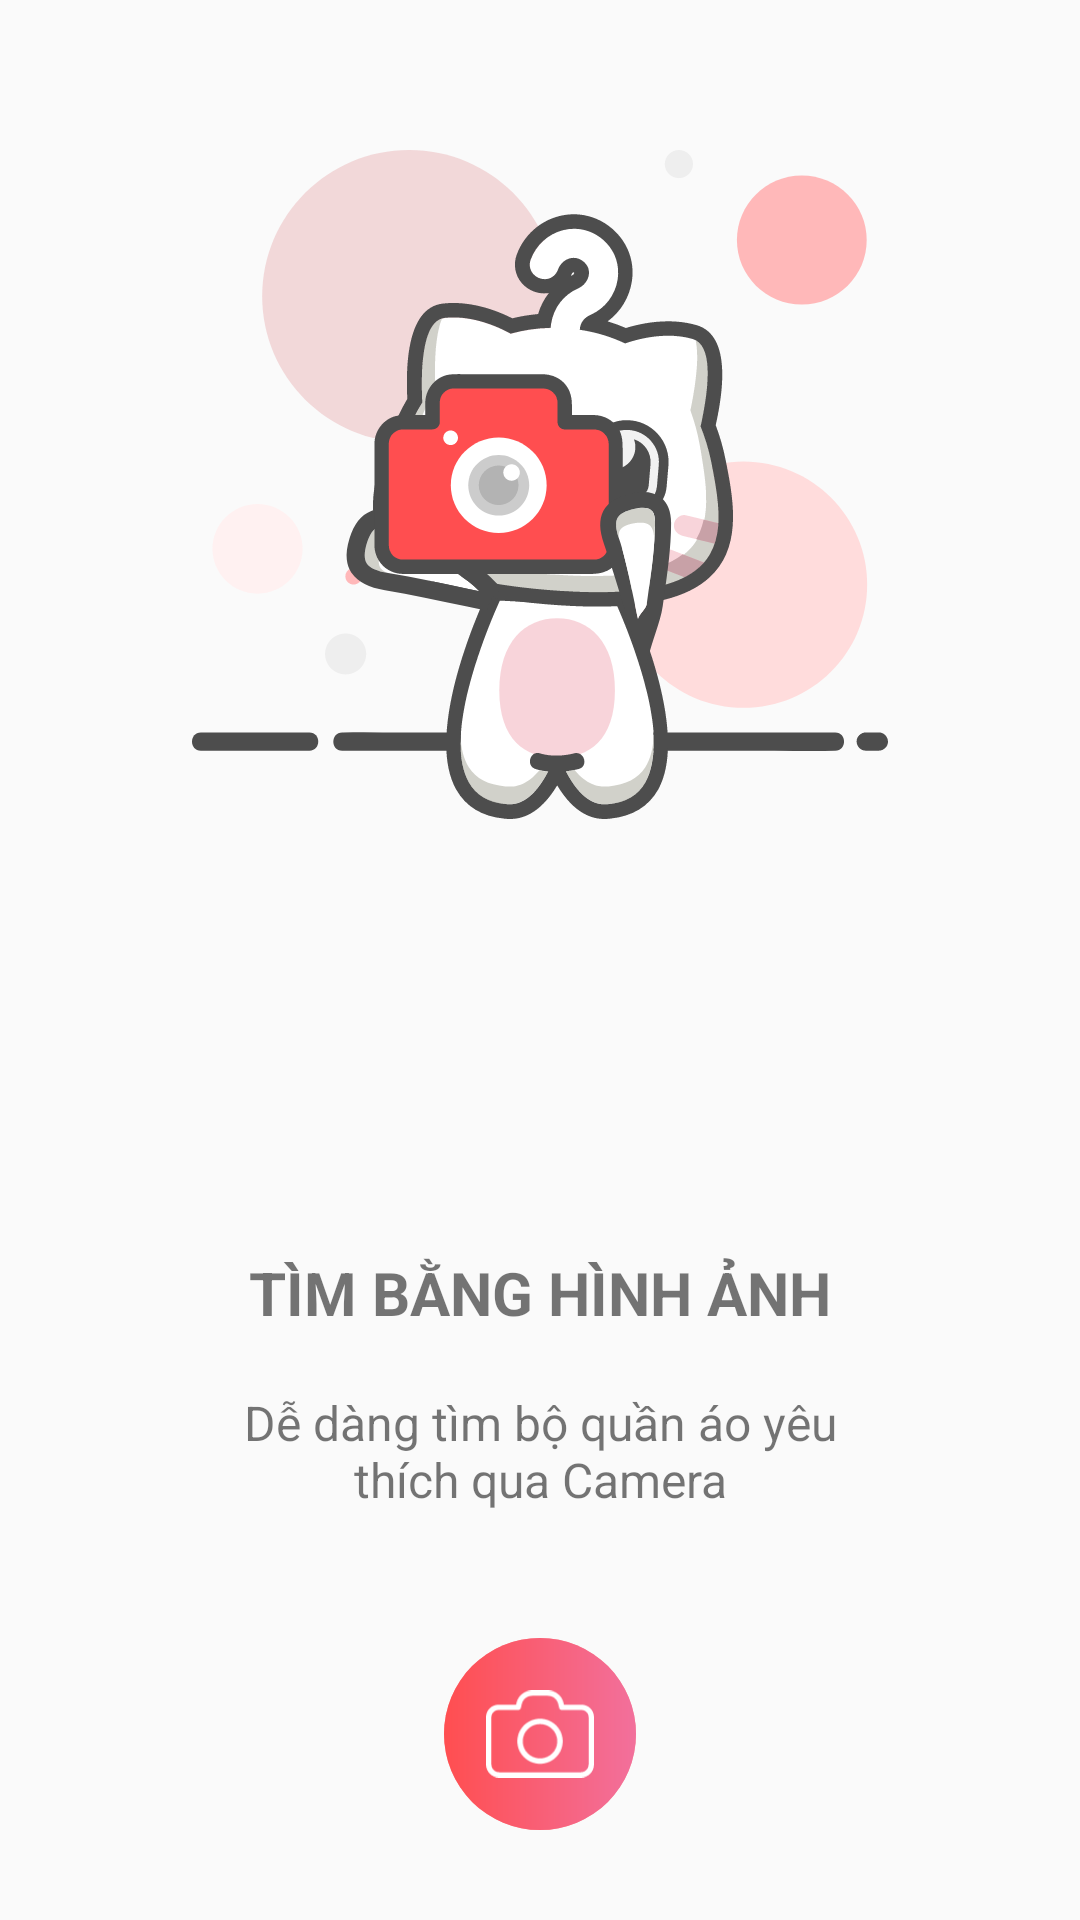

The Android layout XML behind this screen, and the referenced resources:
<!-- AndroidManifest.xml: application theme AppTheme -->
<!-- res/layout/fragment_intro_1.xml -->
<?xml version="1.0" encoding="utf-8"?>
<android.support.constraint.ConstraintLayout
    xmlns:android="http://schemas.android.com/apk/res/android"
    xmlns:app="http://schemas.android.com/apk/res-auto"
    xmlns:tools="http://schemas.android.com/tools"
    android:layout_width="match_parent"
    android:layout_height="match_parent">

    <ImageView
        android:id="@+id/imageView"
        android:layout_width="0dp"
        android:layout_height="wrap_content"
        android:layout_marginEnd="64dp"
        android:layout_marginStart="64dp"
        android:layout_marginTop="50dp"
        android:src="@drawable/ic_image_intro_1"
        app:layout_constraintEnd_toEndOf="parent"
        app:layout_constraintStart_toStartOf="parent"
        app:layout_constraintTop_toTopOf="parent" />

    <TextView
        android:id="@+id/textView2"
        android:layout_width="0dp"
        android:layout_height="wrap_content"
        android:layout_marginBottom="19dp"
        android:layout_marginEnd="8dp"
        android:layout_marginStart="8dp"
        android:gravity="center"
        android:text="@string/intro_title_1"
        android:textAllCaps="true"
        android:textColor="#8A000000"
        android:textSize="20sp"
        android:textStyle="bold"
        app:layout_constraintBottom_toTopOf="@+id/textView3"
        app:layout_constraintEnd_toEndOf="parent"
        app:layout_constraintStart_toStartOf="parent" />

    <TextView
        android:id="@+id/textView3"
        android:layout_width="0dp"
        android:layout_height="wrap_content"
        android:layout_marginBottom="136dp"
        android:layout_marginEnd="60dp"
        android:layout_marginStart="60dp"
        android:gravity="center"
        android:paddingLeft="20dp"
        android:paddingRight="20dp"
        android:text="@string/intro_content_1"
        android:textColor="#8A000000"
        android:textSize="16sp"
        app:layout_constraintBottom_toBottomOf="parent"
        app:layout_constraintEnd_toEndOf="parent"
        app:layout_constraintStart_toStartOf="parent" />

    <ImageView
        android:id="@+id/imgForAnim"
        android:layout_width="64dp"
        android:layout_height="64dp"
        android:layout_marginBottom="30dp"
        android:layout_marginEnd="8dp"
        android:layout_marginStart="8dp"
        android:background="@drawable/img_for_intro_anim"
        android:padding="14dp"
        android:src="@drawable/ic_camera"
        app:layout_constraintBottom_toBottomOf="parent"
        app:layout_constraintEnd_toEndOf="parent"
        app:layout_constraintStart_toStartOf="parent"  />

    <ImageView
        android:id="@+id/imgCamera"
        android:layout_width="64dp"
        android:layout_height="64dp"
        android:layout_marginBottom="30dp"
        android:layout_marginEnd="8dp"
        android:layout_marginStart="8dp"
        android:background="@drawable/circle_camera"
        android:padding="14dp"
        android:src="@drawable/ic_camera"
        app:layout_constraintBottom_toBottomOf="parent"
        app:layout_constraintEnd_toEndOf="parent"
        app:layout_constraintStart_toStartOf="parent" />


</android.support.constraint.ConstraintLayout>
<!-- resources referenced by this layout -->
<resources>
  <!-- drawable circle_camera (drawable) -->
  <?xml version="1.0" encoding="utf-8"?>
  <shape xmlns:android="http://schemas.android.com/apk/res/android"
      android:shape="oval">
  
      <solid android:color="#FF4E50"/>
      <gradient android:startColor="#FF4E50"
          android:endColor="#F2709C"/>
  
  </shape>
  <!-- drawable ic_camera (drawable) -->
  <vector android:autoMirrored="true" android:height="46dp"
      android:viewportHeight="46" android:viewportWidth="57"
      android:width="57dp" xmlns:android="http://schemas.android.com/apk/res/android">
      <path android:fillColor="#ffffff" android:pathData="M0,14.0764V39.0832C0,42.9002 3.1175,46 6.9563,46H50.0437C53.8825,46 57,42.9002 57,39.0832V14.0764C57,10.4446 54.0337,7.4951 50.381,7.4951H41.1214L40.9004,6.5351C40.0047,2.6834 36.5963,0 32.618,0H24.3704C20.4037,0 16.9953,2.6834 16.088,6.5351L15.8669,7.4951H6.619C2.9663,7.4951 0,10.4561 0,14.0764ZM17.0069,10.3289C17.67,10.3289 18.24,9.8778 18.3912,9.2301L18.8682,7.1712C19.4731,4.615 21.7298,2.8338 24.3704,2.8338H32.618C35.2586,2.8338 37.5153,4.615 38.1202,7.1712L38.5971,9.2301C38.7484,9.8662 39.3184,10.3289 39.9814,10.3289H50.3694C52.4516,10.3289 54.1384,12.006 54.1384,14.0764V39.0832C54.1384,41.3387 52.3004,43.1662 50.032,43.1662H6.9563C4.688,43.1662 2.85,41.3387 2.85,39.0832V14.0764C2.85,12.006 4.5367,10.3289 6.619,10.3289H17.0069Z"/>
      
      <path android:fillColor="#ffffff" android:pathData="M28.5,38.7247C35.0957,38.7247 40.47,33.3809 40.47,26.8227C40.47,20.2645 35.0957,14.9208 28.5,14.9208C21.9043,14.9208 16.53,20.253 16.53,26.8227C16.53,33.3925 21.9043,38.7247 28.5,38.7247ZM28.5,17.7546C33.5253,17.7546 37.62,21.826 37.62,26.8227C37.62,31.8195 33.5253,35.8909 28.5,35.8909C23.4747,35.8909 19.38,31.8195 19.38,26.8227C19.38,21.826 23.4747,17.7546 28.5,17.7546Z"/>
  </vector>
  <!-- drawable ic_image_intro_1: vector/xml drawable (drawable, 45549 chars, omitted) -->
  <!-- drawable img_for_intro_anim (drawable) -->
  <?xml version="1.0" encoding="utf-8"?>
  <shape xmlns:android="http://schemas.android.com/apk/res/android"
      android:shape="oval">
  
      <solid android:color="#ff9e9f"/>
  
  </shape>
  <string name="intro_content_1">Dễ dàng tìm bộ quần áo yêu thích qua Camera</string>
  <string name="intro_title_1">Tìm bằng hình ảnh</string>
  <style name="AppTheme" parent="Theme.AppCompat.Light.NoActionBar">
          
          <item name="colorPrimary">@color/colorPrimary</item>
          <item name="colorPrimaryDark">@color/colorBlack</item>
          <item name="colorAccent">@color/colorAccent</item>
          <item name="windowActionBar">false</item>
          <item name="windowNoTitle">true</item>
          <item name="android:statusBarColor">@color/colorWhite</item>
          <item name="android:windowLightStatusBar" tools:ignore="NewApi">true</item>
          
          
      </style>
  <color name="colorPrimary">#3F51B5</color>
  <color name="colorBlack">#000000</color>
  <color name="colorAccent">#FF4E50</color>
  <color name="colorWhite">#ffffff</color>
</resources>
